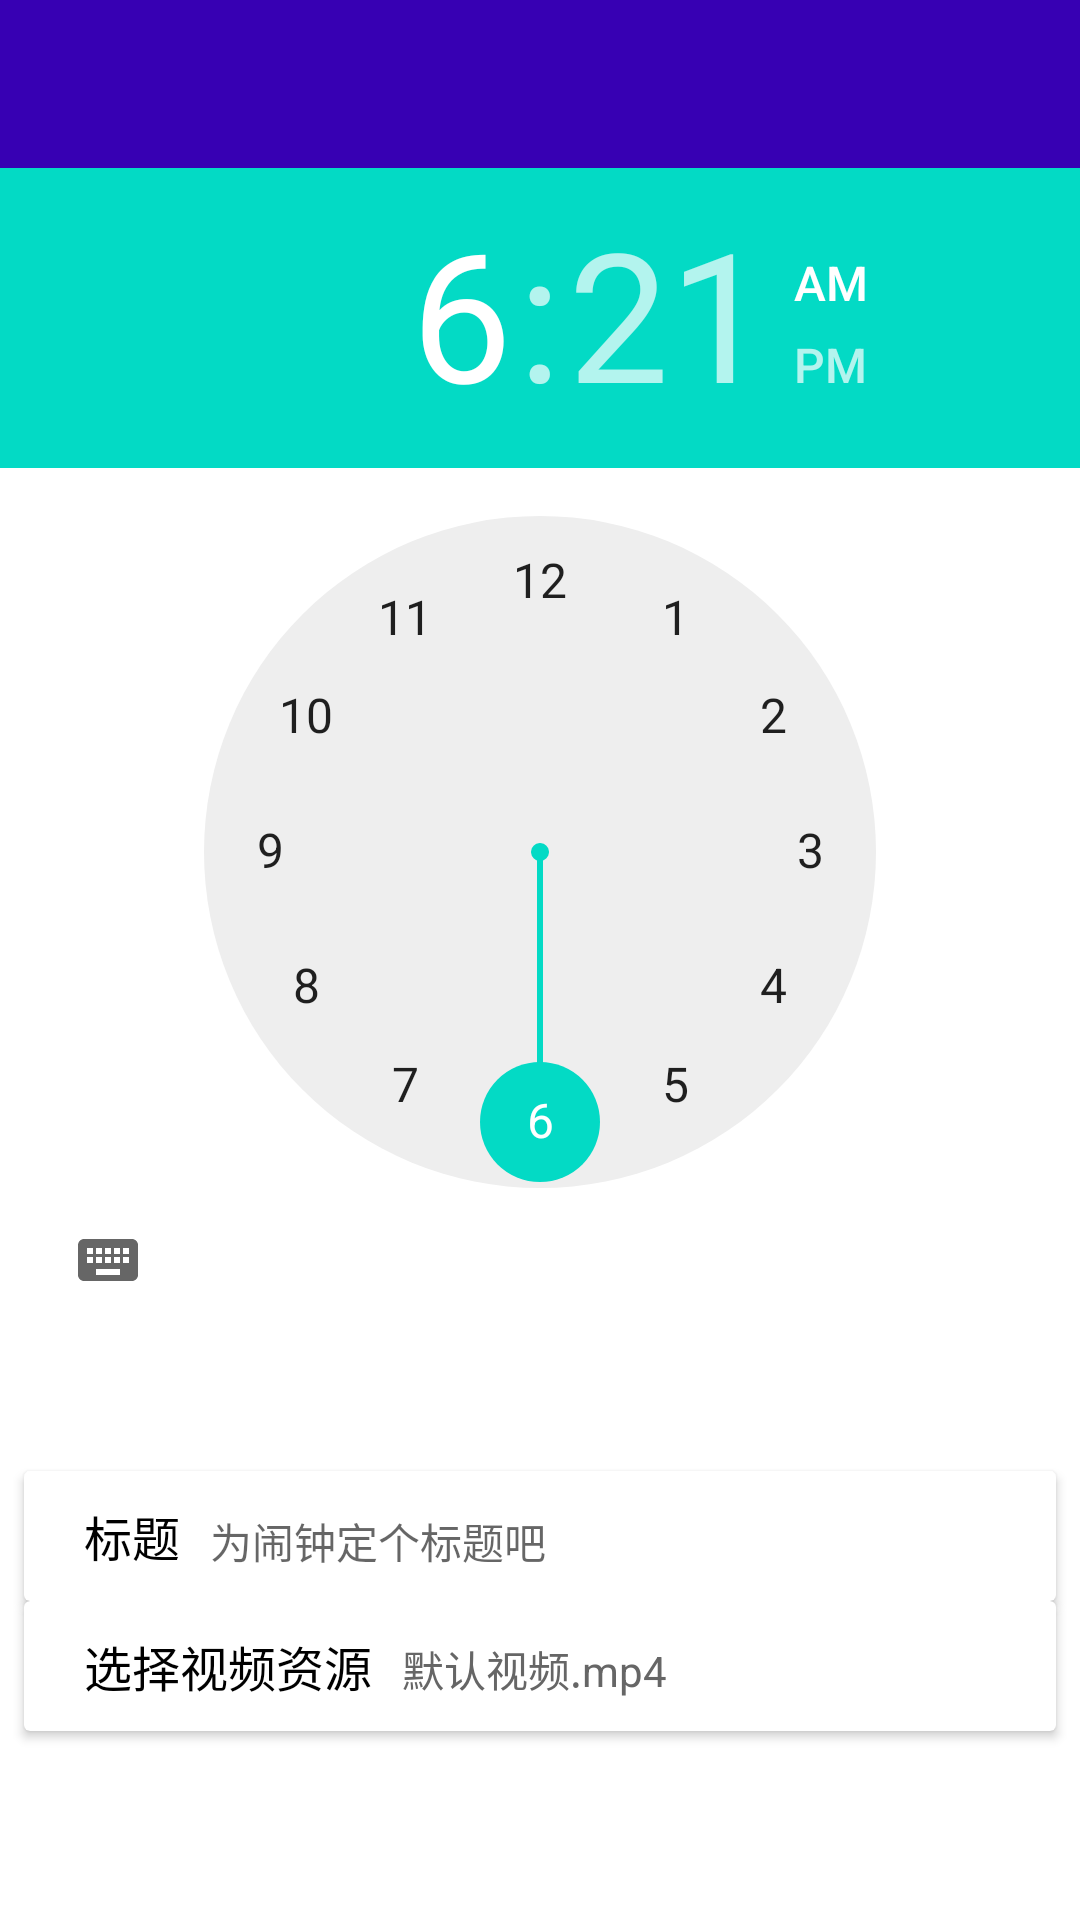

Layout XML and referenced resources for this Android screen:
<!-- AndroidManifest.xml: application theme AppTheme -->
<!-- res/layout/activity_clocksetting.xml -->
<?xml version="1.0" encoding="utf-8"?>
<LinearLayout xmlns:android="http://schemas.android.com/apk/res/android"
              android:layout_width="match_parent"
              android:layout_height="match_parent"
              android:background="@android:color/white"
              android:orientation="vertical">

    <android.support.v7.widget.Toolbar
        android:id="@+id/clocksetting_toolbar"
        android:layout_width="match_parent"
        android:layout_height="wrap_content"
        android:background="@color/colorPrimaryDark">

    </android.support.v7.widget.Toolbar>

    <TimePicker
        android:id="@+id/clocksetting_timepicker"
        android:layout_width="match_parent"
        android:layout_height="wrap_content"
        android:layout_gravity="center_horizontal">
    </TimePicker>

    <TextView
        android:id="@+id/clocksetting_tv_date"
        android:layout_width="wrap_content"
        android:layout_height="wrap_content"
        android:layout_gravity="center_horizontal"
        android:layout_marginBottom="10dp"
        android:background="@drawable/shape_date_textview"
        android:clickable="true"
        android:paddingBottom="5dp"
        android:paddingLeft="10dp"
        android:paddingRight="10dp"
        android:paddingTop="5dp"
        android:text="日期："
        android:textColor="@android:color/white"
        android:textSize="18sp"/>

    <android.support.v7.widget.CardView
        android:id="@+id/clocksetting_cd_title"
        android:layout_width="match_parent"
        android:layout_height="wrap_content"
        android:layout_marginLeft="8dp"
        android:layout_marginRight="8dp"
        android:background="#666"
        android:padding="4dp">

        <LinearLayout
            android:layout_width="match_parent"
            android:layout_height="wrap_content"
            android:orientation="horizontal"
            android:padding="10dp">

            <ImageView
                android:layout_width="wrap_content"
                android:layout_height="wrap_content"
                android:src="@drawable/ic_send"/>

            <TextView
                android:layout_width="wrap_content"
                android:layout_height="wrap_content"
                android:layout_marginLeft="10dp"
                android:layout_marginRight="10dp"
                android:text="标题"
                android:textColor="@android:color/black"
                android:textSize="16sp"/>

            <EditText
                android:id="@+id/clocksetting_et_title"
                android:layout_width="match_parent"
                android:layout_height="wrap_content"
                android:background="@null"
                android:ellipsize="end"
                android:hint="为闹钟定个标题吧"
                android:inputType="text"
                android:lines="1"
                android:textSize="14sp"/>
        </LinearLayout>
    </android.support.v7.widget.CardView>

    <android.support.v7.widget.CardView
        android:id="@+id/clocksetting_cd_video"
        android:layout_width="match_parent"
        android:layout_height="wrap_content"
        android:layout_marginLeft="8dp"
        android:layout_marginRight="8dp"
        android:background="#666"
        android:clickable="true"
        android:foreground="?android:attr/selectableItemBackground"
        android:padding="4dp">

        <LinearLayout
            android:layout_width="match_parent"
            android:layout_height="wrap_content"
            android:orientation="horizontal"
            android:padding="10dp">

            <ImageView
                android:layout_width="wrap_content"
                android:layout_height="wrap_content"
                android:src="@drawable/ic_send"/>

            <TextView
                android:layout_width="wrap_content"
                android:layout_height="wrap_content"
                android:layout_marginLeft="10dp"
                android:layout_marginRight="10dp"
                android:text="选择视频资源"
                android:textColor="@android:color/black"
                android:textSize="16sp"/>

            <TextView
                android:id="@+id/clocksetting_tv_filename"
                android:layout_width="wrap_content"
                android:layout_height="wrap_content"
                android:ellipsize="end"
                android:lines="1"
                android:text="默认视频.mp4"
                android:textColor="#666"
                android:textSize="14sp"/>

        </LinearLayout>
    </android.support.v7.widget.CardView>

</LinearLayout>
<!-- resources referenced by this layout -->
<resources>
  <style name="AppTheme" parent="Theme.AppCompat.Light.NoActionBar">
          
          <item name="colorPrimary">@color/colorPrimary</item>
          <item name="colorPrimaryDark">@color/colorPrimaryDark</item>
          <item name="colorAccent">@color/colorAccent</item>
  
          <item name="actionMenuTextAppearance">@style/MenuTextStyle</item>
          <item name="actionMenuTextColor">@android:color/white</item>
      </style>
  <style name="MenuTextStyle">
          <item name="android:textSize">18sp</item>
      </style>
  <!-- not gathered from this repository: default colours our renderer supplied (Android Studio template values) -->
  <color name="colorPrimary">#FF6200EE</color>
  <color name="colorPrimaryDark">#FF3700B3</color>
  <color name="colorAccent">#FF03DAC5</color>
</resources>
